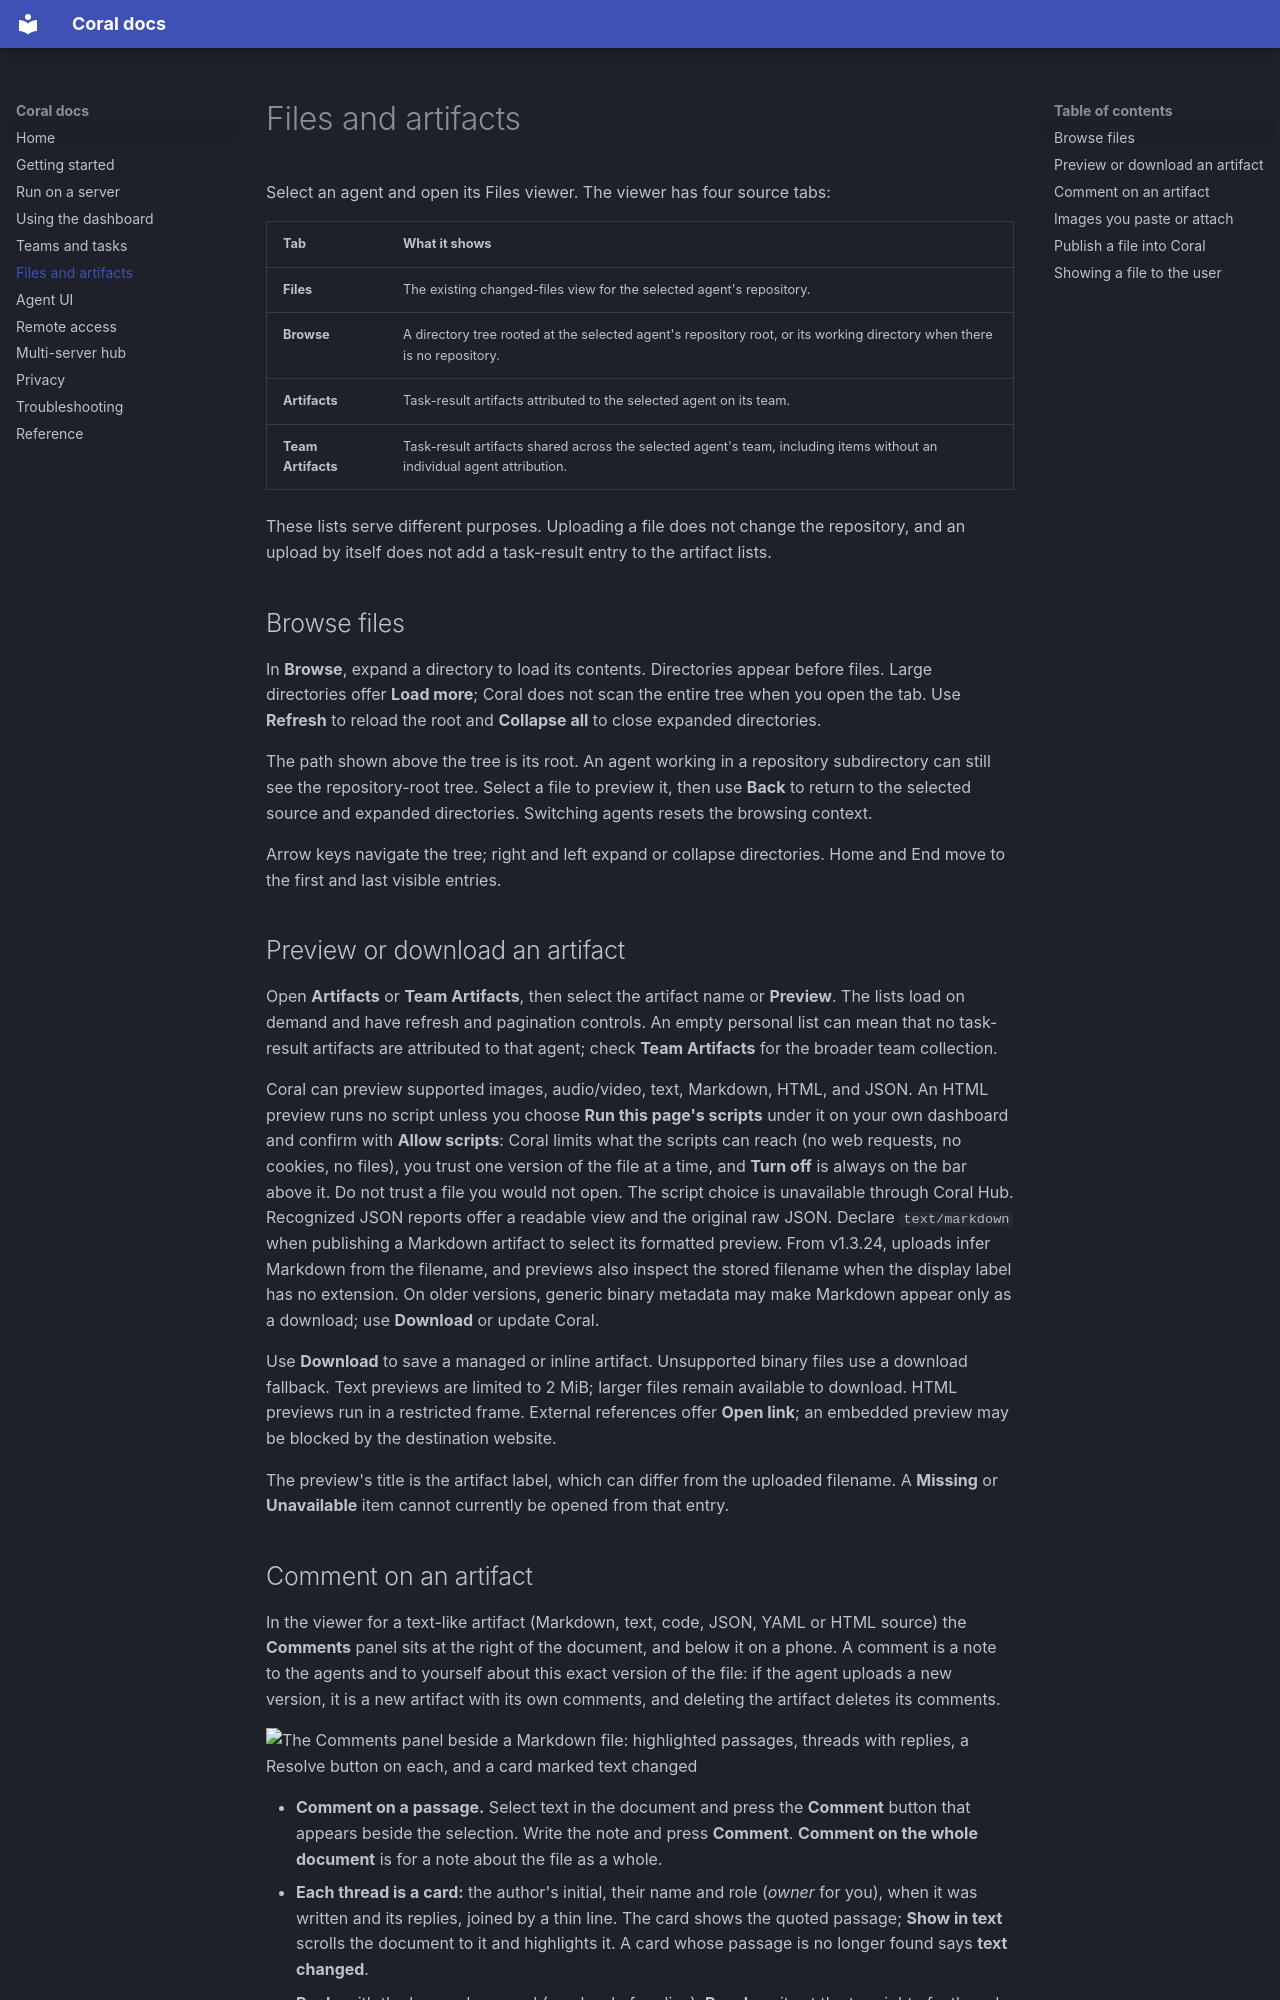

repository: subgentic/coral · page: files-and-artifacts/index.html · generator: mkdocs

---
title: "Files and artifacts in Coral"
description: "Browse an agent's files, open and comment on the artifacts it produces, paste images into a chat, and see where each file lives and who can read it."
---

# Files and artifacts

Select an agent and open its Files viewer. The viewer has four source tabs:

| Tab | What it shows |
| --- | --- |
| **Files** | The existing changed-files view for the selected agent's repository. |
| **Browse** | A directory tree rooted at the selected agent's repository root, or its working directory when there is no repository. |
| **Artifacts** | Task-result artifacts attributed to the selected agent on its team. |
| **Team Artifacts** | Task-result artifacts shared across the selected agent's team, including items without an individual agent attribution. |

These lists serve different purposes. Uploading a file does not change the repository, and an upload by itself does not add a task-result entry to the artifact lists.

## Browse files

In **Browse**, expand a directory to load its contents. Directories appear before files. Large directories offer **Load more**; Coral does not scan the entire tree when you open the tab. Use **Refresh** to reload the root and **Collapse all** to close expanded directories.

The path shown above the tree is its root. An agent working in a repository subdirectory can still see the repository-root tree. Select a file to preview it, then use **Back** to return to the selected source and expanded directories. Switching agents resets the browsing context.

Arrow keys navigate the tree; right and left expand or collapse directories. Home and End move to the first and last visible entries.

## Preview or download an artifact

Open **Artifacts** or **Team Artifacts**, then select the artifact name or **Preview**. The lists load on demand and have refresh and pagination controls. An empty personal list can mean that no task-result artifacts are attributed to that agent; check **Team Artifacts** for the broader team collection.

Coral can preview supported images, audio/video, text, Markdown, HTML, and JSON. An HTML preview runs no script unless you choose **Run this page's scripts** under it on your own dashboard and confirm with **Allow scripts**: Coral limits what the scripts can reach (no web requests, no cookies, no files), you trust one version of the file at a time, and **Turn off** is always on the bar above it. Do not trust a file you would not open. The script choice is unavailable through Coral Hub. Recognized JSON reports offer a readable view and the original raw JSON. Declare `text/markdown` when publishing a Markdown artifact to select its formatted preview. From v1.3.24, uploads infer Markdown from the filename, and previews also inspect the stored filename when the display label has no extension. On older versions, generic binary metadata may make Markdown appear only as a download; use **Download** or update Coral.

Use **Download** to save a managed or inline artifact. Unsupported binary files use a download fallback. Text previews are limited to 2 MiB; larger files remain available to download. HTML previews run in a restricted frame. External references offer **Open link**; an embedded preview may be blocked by the destination website.

The preview's title is the artifact label, which can differ from the uploaded filename. A **Missing** or **Unavailable** item cannot currently be opened from that entry.
